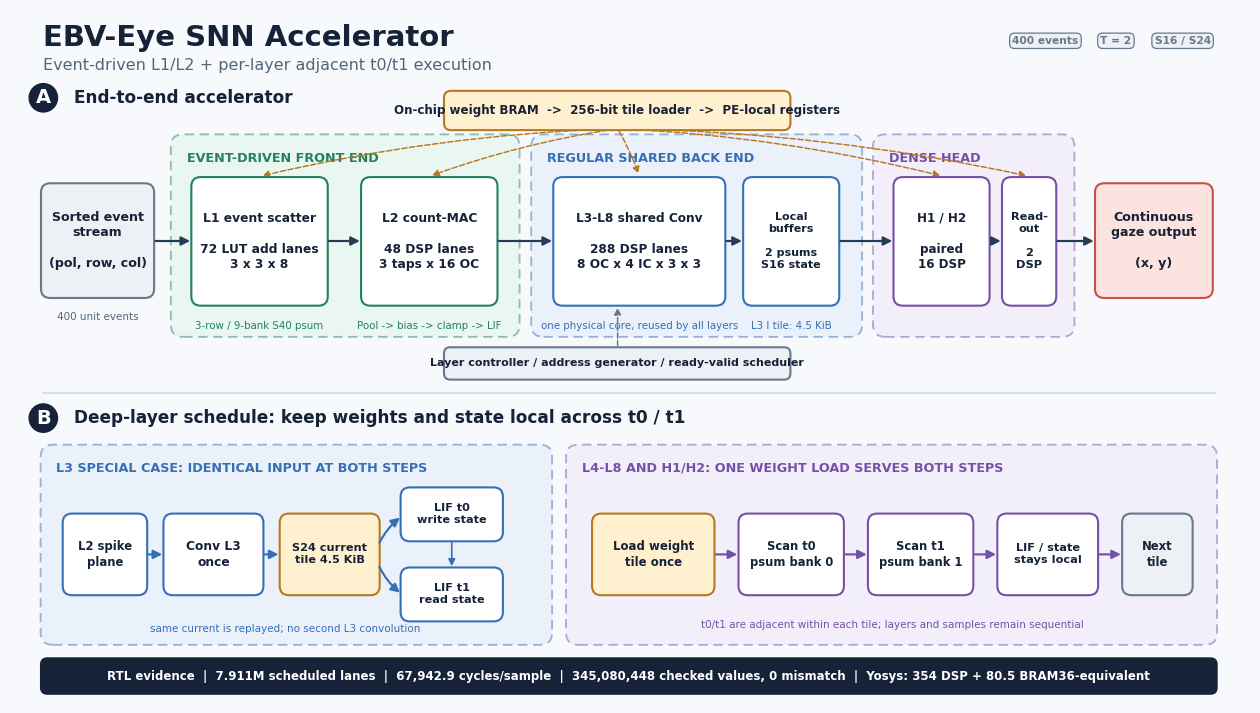

The matplotlib source for this figure:
"""Render the advisor-facing final hardware dataflow figure.

The figure is intentionally self-contained and uses only Matplotlib so the SVG,
PDF, and PNG exports can be regenerated on the project server.
"""

from __future__ import annotations

import argparse
from pathlib import Path

import matplotlib as mpl
import matplotlib.pyplot as plt
from matplotlib.patches import FancyArrowPatch, FancyBboxPatch


BG = "#F7F9FC"
INK = "#152238"
MUTED = "#53657A"
LINE = "#253B57"
SPARSE = "#DDF3E8"
SPARSE_EDGE = "#23825A"
REGULAR = "#DFEAFA"
REGULAR_EDGE = "#356FB5"
HEAD = "#EEE5FA"
HEAD_EDGE = "#7551A6"
MEMORY = "#FFF0CF"
MEMORY_EDGE = "#B7791F"
OUTPUT = "#FDE3DF"
OUTPUT_EDGE = "#C65146"
NEUTRAL = "#EDF1F5"
NEUTRAL_EDGE = "#68798D"
WHITE = "#FFFFFF"


def rounded_box(
    ax,
    x: float,
    y: float,
    w: float,
    h: float,
    text: str,
    *,
    face: str,
    edge: str,
    fontsize: float = 9.0,
    weight: str = "normal",
    radius: float = 0.12,
    linewidth: float = 1.5,
    text_color: str = INK,
    zorder: int = 3,
):
    patch = FancyBboxPatch(
        (x, y),
        w,
        h,
        boxstyle=f"round,pad=0.02,rounding_size={radius}",
        linewidth=linewidth,
        edgecolor=edge,
        facecolor=face,
        zorder=zorder,
    )
    ax.add_patch(patch)
    ax.text(
        x + w / 2,
        y + h / 2,
        text,
        ha="center",
        va="center",
        color=text_color,
        fontsize=fontsize,
        fontweight=weight,
        linespacing=1.25,
        zorder=zorder + 1,
    )
    return patch


def group_box(ax, x, y, w, h, title, edge, face):
    patch = FancyBboxPatch(
        (x, y),
        w,
        h,
        boxstyle="round,pad=0.025,rounding_size=0.16",
        linewidth=1.35,
        edgecolor=edge,
        facecolor=face,
        linestyle=(0, (5, 3)),
        alpha=0.48,
        zorder=1,
    )
    ax.add_patch(patch)
    ax.text(
        x + 0.18,
        y + h - 0.20,
        title,
        ha="left",
        va="top",
        fontsize=9.2,
        fontweight="bold",
        color=edge,
        zorder=2,
    )
    return patch


def arrow(
    ax,
    start,
    end,
    *,
    color=LINE,
    width=1.55,
    style="-|>",
    mutation=13,
    connection="arc3,rad=0",
    zorder=5,
    dashed=False,
):
    patch = FancyArrowPatch(
        start,
        end,
        arrowstyle=style,
        mutation_scale=mutation,
        linewidth=width,
        color=color,
        connectionstyle=connection,
        linestyle="--" if dashed else "-",
        shrinkA=2,
        shrinkB=2,
        zorder=zorder,
    )
    ax.add_patch(patch)
    return patch


def pill(ax, x, y, text, face, edge, fontsize=7.7):
    ax.text(
        x,
        y,
        text,
        ha="center",
        va="center",
        fontsize=fontsize,
        fontweight="bold",
        color=edge,
        bbox={
            "boxstyle": "round,pad=0.25,rounding_size=0.45",
            "facecolor": face,
            "edgecolor": edge,
            "linewidth": 0.9,
        },
        zorder=8,
    )


def render(output_dir: Path) -> list[Path]:
    output_dir.mkdir(parents=True, exist_ok=True)

    mpl.rcParams.update(
        {
            "font.family": "DejaVu Sans",
            "font.size": 9,
            "axes.unicode_minus": False,
            "svg.fonttype": "none",
            "pdf.fonttype": 42,
            "savefig.facecolor": BG,
        }
    )

    fig, ax = plt.subplots(figsize=(16, 9), constrained_layout=False)
    fig.patch.set_facecolor(BG)
    ax.set_facecolor(BG)
    ax.set_xlim(0, 16)
    ax.set_ylim(0, 9)
    ax.axis("off")

    ax.text(
        0.42,
        8.64,
        "EBV-Eye SNN Accelerator",
        fontsize=21,
        fontweight="bold",
        color=INK,
        ha="left",
        va="center",
    )
    ax.text(
        0.43,
        8.28,
        "Event-driven L1/L2 + per-layer adjacent t0/t1 execution",
        fontsize=11.5,
        color=MUTED,
        ha="left",
        va="center",
    )
    pill(ax, 13.36, 8.60, "400 events", NEUTRAL, NEUTRAL_EDGE)
    pill(ax, 14.27, 8.60, "T = 2", NEUTRAL, NEUTRAL_EDGE)
    pill(ax, 15.13, 8.60, "S16 / S24", NEUTRAL, NEUTRAL_EDGE)

    # Panel A: complete accelerator.
    ax.text(0.43, 7.86, "A", fontsize=14, fontweight="bold", color=WHITE,
            ha="center", va="center",
            bbox={"boxstyle": "circle,pad=0.24", "facecolor": INK, "edgecolor": INK})
    ax.text(0.82, 7.86, "End-to-end accelerator", fontsize=12.2,
            fontweight="bold", color=INK, ha="left", va="center")

    group_box(ax, 2.10, 4.78, 4.45, 2.58, "EVENT-DRIVEN FRONT END", SPARSE_EDGE, SPARSE)
    group_box(ax, 6.75, 4.78, 4.22, 2.58, "REGULAR SHARED BACK END", REGULAR_EDGE, REGULAR)
    group_box(ax, 11.16, 4.78, 2.55, 2.58, "DENSE HEAD", HEAD_EDGE, HEAD)

    rounded_box(
        ax, 0.42, 5.28, 1.42, 1.45,
        "Sorted event\nstream\n\n(pol, row, col)",
        face=NEUTRAL, edge=NEUTRAL_EDGE, fontsize=9.1, weight="bold",
    )
    ax.text(1.13, 5.08, "400 unit events", fontsize=7.5, color=MUTED,
            ha="center", va="top")

    rounded_box(
        ax, 2.36, 5.18, 1.72, 1.63,
        "L1 event scatter\n\n72 LUT add lanes\n3 x 3 x 8",
        face=WHITE, edge=SPARSE_EDGE, fontsize=8.8, weight="bold",
    )
    rounded_box(
        ax, 4.55, 5.18, 1.72, 1.63,
        "L2 count-MAC\n\n48 DSP lanes\n3 taps x 16 OC",
        face=WHITE, edge=SPARSE_EDGE, fontsize=8.8, weight="bold",
    )
    ax.text(3.22, 4.96, "3-row / 9-bank S40 psum", fontsize=7.4,
            color=SPARSE_EDGE, ha="center", va="top")
    ax.text(5.41, 4.96, "Pool -> bias -> clamp -> LIF", fontsize=7.4,
            color=SPARSE_EDGE, ha="center", va="top")

    rounded_box(
        ax, 7.03, 5.18, 2.18, 1.63,
        "L3-L8 shared Conv\n\n288 DSP lanes\n8 OC x 4 IC x 3 x 3",
        face=WHITE, edge=REGULAR_EDGE, fontsize=8.7, weight="bold",
    )
    rounded_box(
        ax, 9.48, 5.18, 1.20, 1.63,
        "Local\nbuffers\n\n2 psums\nS16 state",
        face=WHITE, edge=REGULAR_EDGE, fontsize=8.0, weight="bold",
    )
    ax.text(8.12, 4.96, "one physical core, reused by all layers", fontsize=7.4,
            color=REGULAR_EDGE, ha="center", va="top")
    ax.text(10.08, 4.96, "L3 I tile: 4.5 KiB", fontsize=7.4,
            color=REGULAR_EDGE, ha="center", va="top")

    rounded_box(
        ax, 11.42, 5.18, 1.20, 1.63,
        "H1 / H2\n\npaired\n16 DSP",
        face=WHITE, edge=HEAD_EDGE, fontsize=8.6, weight="bold",
    )
    rounded_box(
        ax, 12.82, 5.18, 0.66, 1.63,
        "Read-\nout\n\n2\nDSP",
        face=WHITE, edge=HEAD_EDGE, fontsize=8.2, weight="bold",
    )
    rounded_box(
        ax, 14.02, 5.28, 1.48, 1.45,
        "Continuous\ngaze output\n\n(x, y)",
        face=OUTPUT, edge=OUTPUT_EDGE, fontsize=9.1, weight="bold",
    )

    arrow(ax, (1.84, 6.00), (2.36, 6.00))
    arrow(ax, (4.08, 6.00), (4.55, 6.00))
    arrow(ax, (6.27, 6.00), (7.03, 6.00))
    arrow(ax, (9.21, 6.00), (9.48, 6.00))
    arrow(ax, (10.68, 6.00), (11.42, 6.00))
    arrow(ax, (12.62, 6.00), (12.82, 6.00))
    arrow(ax, (13.48, 6.00), (14.02, 6.00))

    rounded_box(
        ax, 5.62, 7.46, 4.43, 0.47,
        "On-chip weight BRAM  ->  256-bit tile loader  ->  PE-local registers",
        face=MEMORY, edge=MEMORY_EDGE, fontsize=8.6, weight="bold", radius=0.09,
    )
    for x_to in (3.22, 5.41, 8.12, 12.04, 13.15):
        arrow(ax, (7.84, 7.46), (x_to, 6.84), color=MEMORY_EDGE,
              width=1.05, mutation=10, dashed=True,
              connection="arc3,rad=0.05" if x_to < 7.84 else "arc3,rad=-0.05",
              zorder=2)

    rounded_box(
        ax, 5.62, 4.22, 4.43, 0.38,
        "Layer controller / address generator / ready-valid scheduler",
        face=NEUTRAL, edge=NEUTRAL_EDGE, fontsize=8.0, weight="bold", radius=0.08,
    )
    arrow(ax, (7.84, 4.60), (7.84, 5.17), color=NEUTRAL_EDGE, width=1.05,
          mutation=10, dashed=True)

    # Panel divider.
    ax.plot([0.42, 15.55], [4.02, 4.02], color="#CDD6E1", linewidth=1.1)

    # Panel B: schedule detail.
    ax.text(0.43, 3.70, "B", fontsize=14, fontweight="bold", color=WHITE,
            ha="center", va="center",
            bbox={"boxstyle": "circle,pad=0.24", "facecolor": INK, "edgecolor": INK})
    ax.text(0.82, 3.70, "Deep-layer schedule: keep weights and state local across t0 / t1",
            fontsize=12.2, fontweight="bold", color=INK, ha="left", va="center")

    group_box(ax, 0.42, 0.78, 6.55, 2.55, "L3 SPECIAL CASE: IDENTICAL INPUT AT BOTH STEPS",
              REGULAR_EDGE, REGULAR)
    rounded_box(ax, 0.70, 1.42, 1.05, 1.02, "L2 spike\nplane",
                face=WHITE, edge=REGULAR_EDGE, fontsize=8.4, weight="bold")
    rounded_box(ax, 2.00, 1.42, 1.25, 1.02, "Conv L3\nonce",
                face=WHITE, edge=REGULAR_EDGE, fontsize=8.8, weight="bold")
    rounded_box(ax, 3.50, 1.42, 1.25, 1.02, "S24 current\ntile 4.5 KiB",
                face=MEMORY, edge=MEMORY_EDGE, fontsize=8.1, weight="bold")
    rounded_box(ax, 5.06, 2.12, 1.28, 0.66, "LIF t0\nwrite state",
                face=WHITE, edge=REGULAR_EDGE, fontsize=8.1, weight="bold")
    rounded_box(ax, 5.06, 1.08, 1.28, 0.66, "LIF t1\nread state",
                face=WHITE, edge=REGULAR_EDGE, fontsize=8.1, weight="bold")
    arrow(ax, (1.75, 1.93), (2.00, 1.93), color=REGULAR_EDGE)
    arrow(ax, (3.25, 1.93), (3.50, 1.93), color=REGULAR_EDGE)
    arrow(ax, (4.75, 2.05), (5.06, 2.43), color=REGULAR_EDGE,
          connection="arc3,rad=-0.12")
    arrow(ax, (4.75, 1.80), (5.06, 1.41), color=REGULAR_EDGE,
          connection="arc3,rad=0.12")
    arrow(ax, (5.70, 2.12), (5.70, 1.74), color=REGULAR_EDGE, width=1.2,
          mutation=10)
    ax.text(3.55, 0.96, "same current is replayed; no second L3 convolution",
            fontsize=7.5, color=REGULAR_EDGE, ha="center", va="center")

    group_box(ax, 7.20, 0.78, 8.35, 2.55,
              "L4-L8 AND H1/H2: ONE WEIGHT LOAD SERVES BOTH STEPS",
              HEAD_EDGE, HEAD)
    rounded_box(ax, 7.53, 1.42, 1.54, 1.02, "Load weight\ntile once",
                face=MEMORY, edge=MEMORY_EDGE, fontsize=8.5, weight="bold")
    rounded_box(ax, 9.42, 1.42, 1.32, 1.02, "Scan t0\npsum bank 0",
                face=WHITE, edge=HEAD_EDGE, fontsize=8.3, weight="bold")
    rounded_box(ax, 11.09, 1.42, 1.32, 1.02, "Scan t1\npsum bank 1",
                face=WHITE, edge=HEAD_EDGE, fontsize=8.3, weight="bold")
    rounded_box(ax, 12.76, 1.42, 1.26, 1.02, "LIF / state\nstays local",
                face=WHITE, edge=HEAD_EDGE, fontsize=8.2, weight="bold")
    rounded_box(ax, 14.37, 1.42, 0.87, 1.02, "Next\ntile",
                face=NEUTRAL, edge=NEUTRAL_EDGE, fontsize=8.4, weight="bold")
    arrow(ax, (9.07, 1.93), (9.42, 1.93), color=HEAD_EDGE)
    arrow(ax, (10.74, 1.93), (11.09, 1.93), color=HEAD_EDGE)
    arrow(ax, (12.41, 1.93), (12.76, 1.93), color=HEAD_EDGE)
    arrow(ax, (14.02, 1.93), (14.37, 1.93), color=HEAD_EDGE)
    ax.text(11.38, 1.01,
            "t0/t1 are adjacent within each tile; layers and samples remain sequential",
            fontsize=7.5, color=HEAD_EDGE, ha="center", va="center")

    # Footer evidence strip.
    rounded_box(
        ax, 0.42, 0.14, 15.13, 0.42,
        "RTL evidence  |  7.911M scheduled lanes  |  67,942.9 cycles/sample  |  "
        "345,080,448 checked values, 0 mismatch  |  Yosys: 354 DSP + 80.5 BRAM36-equivalent",
        face=INK, edge=INK, fontsize=8.5, weight="bold", radius=0.08,
        text_color=WHITE,
    )

    stem = "ebv_eye_event_driven_layer_adjacent_architecture"
    outputs = [
        output_dir / f"{stem}.svg",
        output_dir / f"{stem}.pdf",
        output_dir / f"{stem}.png",
    ]
    fig.savefig(outputs[0], bbox_inches="tight", pad_inches=0.10)
    fig.savefig(outputs[1], bbox_inches="tight", pad_inches=0.10)
    fig.savefig(outputs[2], bbox_inches="tight", pad_inches=0.10, dpi=220)
    plt.close(fig)
    return outputs


def parse_args() -> argparse.Namespace:
    parser = argparse.ArgumentParser()
    parser.add_argument(
        "--output-dir",
        type=Path,
        default=Path("report/hardware/figures"),
        help="Directory for SVG, PDF, and PNG exports.",
    )
    return parser.parse_args()


def main() -> None:
    args = parse_args()
    for path in render(args.output_dir):
        print(path)


if __name__ == "__main__":
    main()
